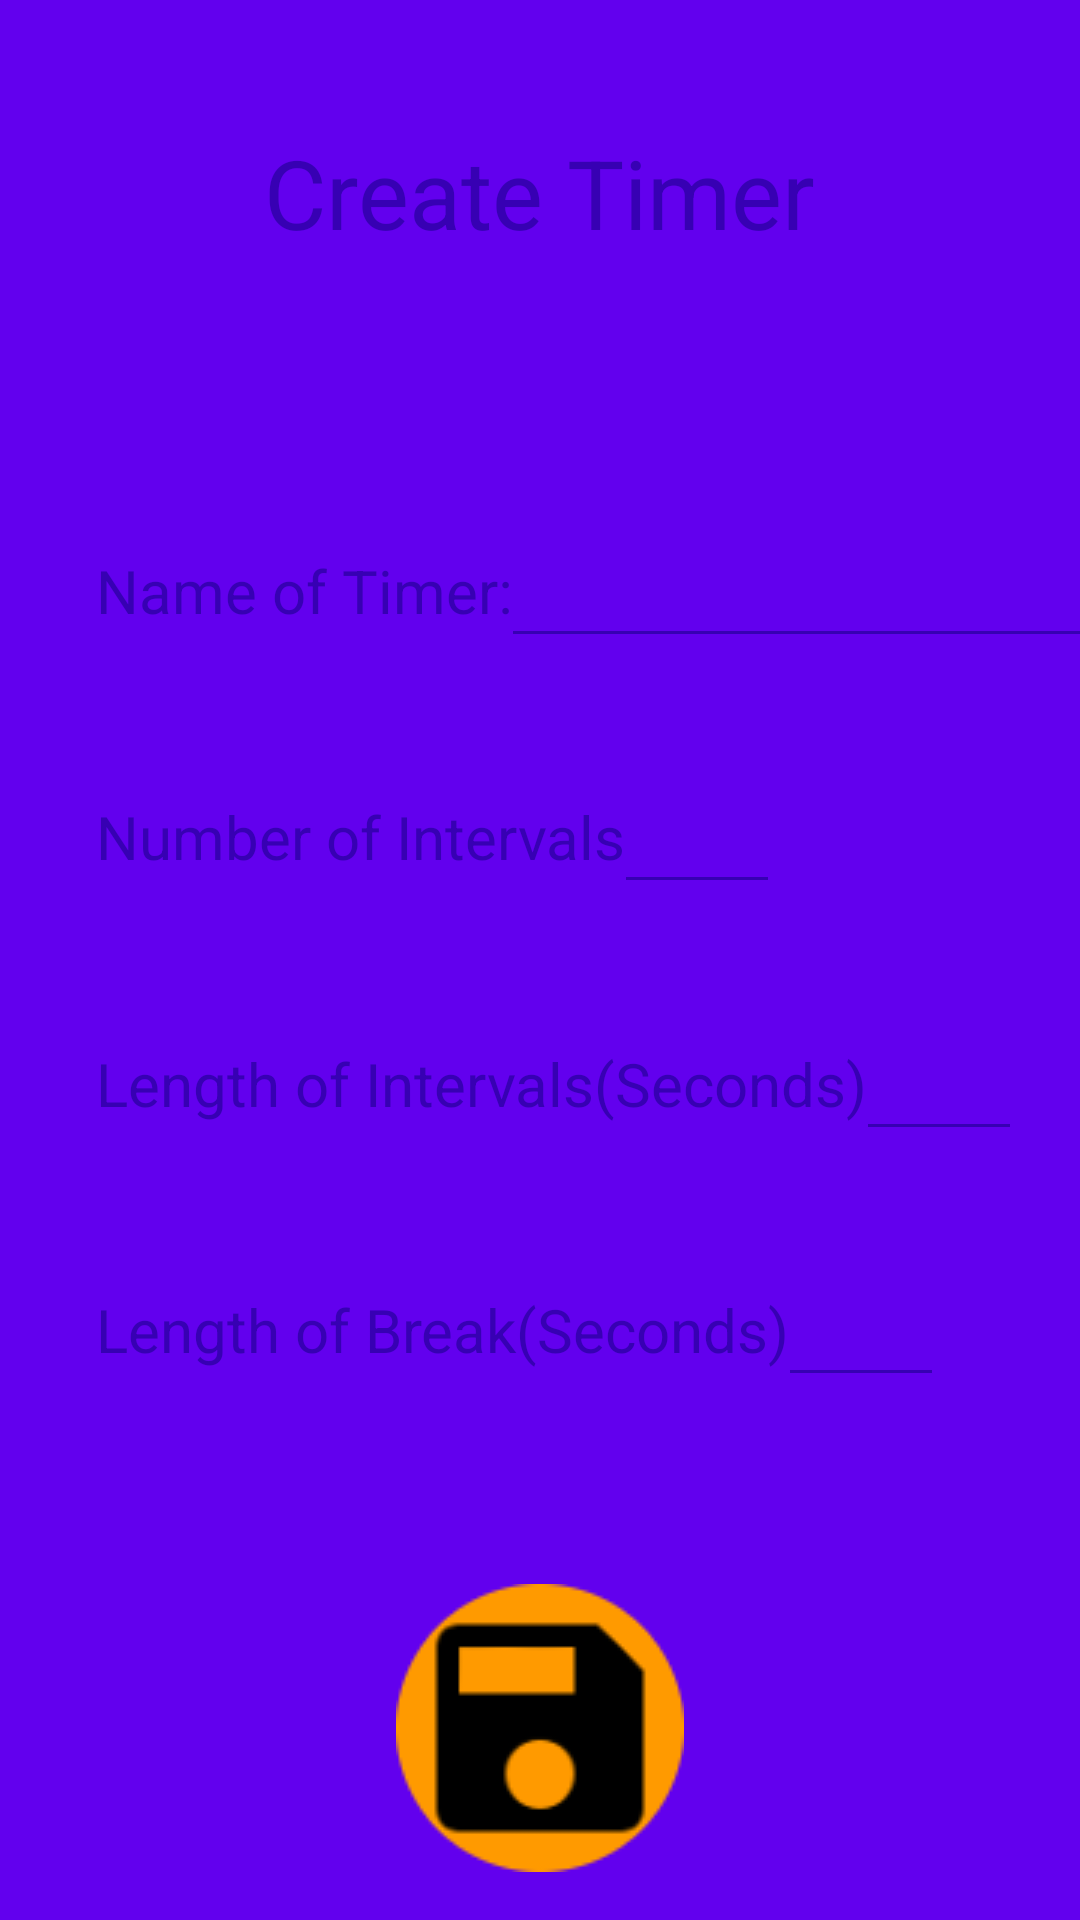

Android layout source for this screen:
<!-- AndroidManifest.xml: application theme AppTheme -->
<!-- res/layout/activity_add_timer.xml -->
<?xml version="1.0" encoding="utf-8"?>
<androidx.constraintlayout.widget.ConstraintLayout xmlns:android="http://schemas.android.com/apk/res/android"
    xmlns:app="http://schemas.android.com/apk/res-auto"
    xmlns:tools="http://schemas.android.com/tools"
    android:layout_width="match_parent"
    android:layout_height="match_parent"
    android:background="@color/colorPrimary"
    tools:context=".addTimer">
    <ImageView
        android:layout_width="0dp"
        android:layout_height="0dp"
        android:id="@+id/mainRectangle"
        android:background="@drawable/rectangle"
        app:layout_constraintStart_toStartOf="parent"
        android:layout_marginStart="24dp"
        android:layout_marginEnd="24dp"
        app:layout_constraintEnd_toEndOf="parent"
        app:layout_constraintTop_toBottomOf="@id/guidelineUpper"
        app:layout_constraintBottom_toTopOf="@id/guidelineBottom"></ImageView>
    <ImageView
        android:layout_width="100dp"
        android:layout_height="100dp"
        android:background="@drawable/circle"
        android:scaleX="1.05"
        android:scaleY="1.05"
        app:layout_constraintStart_toStartOf="@id/saveTimerButton"
        app:layout_constraintEnd_toEndOf="@id/saveTimerButton"
        app:layout_constraintTop_toTopOf="@id/saveTimerButton"
        app:layout_constraintBottom_toBottomOf="@id/saveTimerButton"/>
    <ImageView
        android:layout_width="0dp"
        android:layout_height="1dp"
        android:background="@drawable/rectangle2"
        app:layout_constraintStart_toStartOf="@id/editNameOfTimer"
        app:layout_constraintEnd_toEndOf="@id/editNameOfTimer"
        app:layout_constraintTop_toBottomOf="@id/editNameOfTimer" />
    <ImageView
        android:layout_width="0dp"
        android:layout_height="1dp"
        android:background="@drawable/rectangle2"
        app:layout_constraintStart_toStartOf="@id/editTimeOfBreak"
        app:layout_constraintEnd_toEndOf="@id/editTimeOfBreak"
        app:layout_constraintTop_toBottomOf="@id/editTimeOfBreak" />
    <ImageView
        android:layout_width="0dp"
        android:layout_height="1dp"
        android:background="@drawable/rectangle2"
        app:layout_constraintStart_toStartOf="@id/editTimeOfIntervals"
        app:layout_constraintEnd_toEndOf="@id/editTimeOfIntervals"
        app:layout_constraintTop_toBottomOf="@id/editTimeOfIntervals" />
    <ImageView
        android:layout_width="0dp"
        android:layout_height="1dp"
        android:background="@drawable/rectangle2"
        app:layout_constraintStart_toStartOf="@id/editNumOfIntervals"
        app:layout_constraintEnd_toEndOf="@id/editNumOfIntervals"
        app:layout_constraintTop_toBottomOf="@id/editNumOfIntervals" />
    //all editTexts
    <EditText
        android:id="@+id/editNameOfTimer"
        android:layout_width="0dp"
        android:layout_height="wrap_content"
        android:background="@null"
        android:inputType="textPersonName"
        android:textSize="20dp"
        android:ems="8"
        app:layout_constraintTop_toTopOf="@id/mainRectangle"
        app:layout_constraintStart_toEndOf="@id/nameOfTimer"
        app:layout_constraintBottom_toTopOf="@id/editNumOfIntervals"/>
    <EditText
        android:id="@+id/editNumOfIntervals"
        android:layout_width="wrap_content"
        android:layout_height="wrap_content"
        android:background="@null"
        android:ems="2"
        android:inputType="number"
        android:textSize="20dp"
        app:layout_constraintTop_toBottomOf="@id/editNameOfTimer"
        app:layout_constraintStart_toEndOf="@id/numOfIntervals"
        app:layout_constraintBottom_toTopOf="@id/editTimeOfIntervals" />
    <EditText
        android:id="@+id/editTimeOfIntervals"
        android:layout_width="wrap_content"
        android:layout_height="wrap_content"
        android:background="@null"
        android:ems="2"
        android:inputType="number"
        android:textSize="20dp"
        app:layout_constraintTop_toBottomOf="@id/editNumOfIntervals"
        app:layout_constraintStart_toEndOf="@id/timeOfIntervals"
        app:layout_constraintBottom_toTopOf="@id/editTimeOfBreak" />
    <EditText
        android:id="@+id/editTimeOfBreak"
        android:layout_width="wrap_content"
        android:layout_height="wrap_content"
        android:background="@null"
        android:ems="2"
        android:inputType="number"
        android:textSize="20dp"
        app:layout_constraintTop_toBottomOf="@id/editTimeOfIntervals"
        app:layout_constraintStart_toEndOf="@id/timeOfBreak"
        app:layout_constraintBottom_toBottomOf="@id/mainRectangle" />
    //all supporting textViews
    <TextView
        android:id="@+id/createTimerText"
        android:layout_width="wrap_content"
        android:layout_height="wrap_content"
        android:background="@null"
        android:text="Create Timer"
        android:textSize="32dp"
        android:textColor="@color/colorPrimaryDark"
        app:layout_constraintTop_toTopOf="parent"
        app:layout_constraintLeft_toLeftOf="parent"
        app:layout_constraintRight_toRightOf="parent"
        app:layout_constraintBottom_toTopOf="@id/mainRectangle" />
    <TextView
        android:id="@+id/nameOfTimer"
        android:layout_width="wrap_content"
        android:layout_height="wrap_content"
        android:background="@null"
        android:text="Name of Timer:"
        android:textSize="20dp"
        android:textColor="@color/colorPrimaryDark"
        android:layout_marginStart="8dp"
        app:layout_constraintTop_toTopOf="@id/mainRectangle"
        app:layout_constraintStart_toStartOf="@id/mainRectangle"
        app:layout_constraintBottom_toTopOf="@id/numOfIntervals"/>
    <TextView
        android:id="@+id/numOfIntervals"
        android:layout_width="wrap_content"
        android:layout_height="wrap_content"
        android:background="@null"
        android:text="Number of Intervals"
        android:textSize="20dp"
        android:textColor="@color/colorPrimaryDark"
        android:layout_marginStart="8dp"
        app:layout_constraintTop_toBottomOf="@id/nameOfTimer"
        app:layout_constraintStart_toStartOf="@id/mainRectangle"
        app:layout_constraintBottom_toTopOf="@id/timeOfIntervals"/>
    <TextView
        android:id="@+id/timeOfIntervals"
        android:layout_width="wrap_content"
        android:layout_height="wrap_content"
        android:background="@null"
        android:text="Length of Intervals(Seconds)"
        android:textSize="20dp"
        android:textColor="@color/colorPrimaryDark"
        android:layout_marginStart="8dp"
        app:layout_constraintTop_toBottomOf="@id/numOfIntervals"
        app:layout_constraintStart_toStartOf="@id/mainRectangle"
        app:layout_constraintBottom_toTopOf="@id/timeOfBreak"/>
    <TextView
        android:id="@+id/timeOfBreak"
        android:layout_width="wrap_content"
        android:layout_height="wrap_content"
        android:background="@null"
        android:text="Length of Break(Seconds)"
        android:textSize="20dp"
        android:textColor="@color/colorPrimaryDark"
        android:layout_marginStart="8dp"
        app:layout_constraintTop_toBottomOf="@id/timeOfIntervals"
        app:layout_constraintStart_toStartOf="@id/mainRectangle"
        app:layout_constraintBottom_toBottomOf="@id/mainRectangle"/>
    //saveButton
    <ImageButton
        android:id="@+id/saveTimerButton"
        android:layout_width="wrap_content"
        android:layout_height="wrap_content"
        android:background="@null"
        android:src="@drawable/savetimer"
        app:layout_constraintBottom_toBottomOf="parent"
        app:layout_constraintEnd_toEndOf="parent"
        app:layout_constraintStart_toStartOf="parent"
        app:layout_constraintTop_toBottomOf="@id/guidelineBottom" />

    <androidx.constraintlayout.widget.Guideline
        android:id="@+id/guidelineBottom"
        android:layout_width="wrap_content"
        android:layout_height="wrap_content"
        android:orientation="horizontal"
        app:layout_constraintGuide_percent=".8" />
    <androidx.constraintlayout.widget.Guideline
        android:id="@+id/guidelineUpper"
        android:layout_width="wrap_content"
        android:layout_height="wrap_content"
        android:orientation="horizontal"
        app:layout_constraintGuide_percent=".2" />

</androidx.constraintlayout.widget.ConstraintLayout>
<!-- resources referenced by this layout -->
<resources>
  <!-- drawable circle (drawable) -->
  <?xml version="1.0" encoding="utf-8"?>
  <shape xmlns:android="http://schemas.android.com/apk/res/android"
      android:innerRadius="0dp"
      android:shape="ring"
      android:useLevel="false"
      android:thickness="50dp">
      <solid  android:color="@color/colorPrimaryLight"/>
  </shape>
  <!-- drawable rectangle (drawable) -->
  <?xml version="1.0" encoding="utf-8"?>
  <shape xmlns:android="http://schemas.android.com/apk/res/android"
      android:shape="rectangle"
      android:thickness="50dp"
      android:useLevel="false">
      <solid  android:color="@color/colorPrimaryLight"></solid>
  
  </shape>
  <!-- drawable rectangle2 (drawable) -->
  <?xml version="1.0" encoding="utf-8"?>
  <shape xmlns:android="http://schemas.android.com/apk/res/android"
      android:shape="rectangle"
      android:thickness="50dp"
      android:useLevel="false">
      <solid  android:color="@color/colorPrimaryDark"></solid>
  
  </shape>
  <!-- drawable savetimer: png bitmap (drawable-v24, 3124 bytes) -->
  <style name="AppTheme" parent="Theme.AppCompat.Light.NoActionBar">
          
          <item name="colorPrimary">#3EC1D3</item>
          <item name="colorPrimaryDark">#ff9a00</item>
          <item name="colorPrimaryLight">#f6f7d7</item>
          <item name="colorAccent">#ff165d</item>
          <item name="android:statusBarColor">#3EC1D3</item>
      </style>
  <!-- not gathered from this repository: default colours our renderer supplied (Android Studio template values) -->
  <color name="colorPrimary">#FF6200EE</color>
  <color name="colorPrimaryDark">#FF3700B3</color>
</resources>
